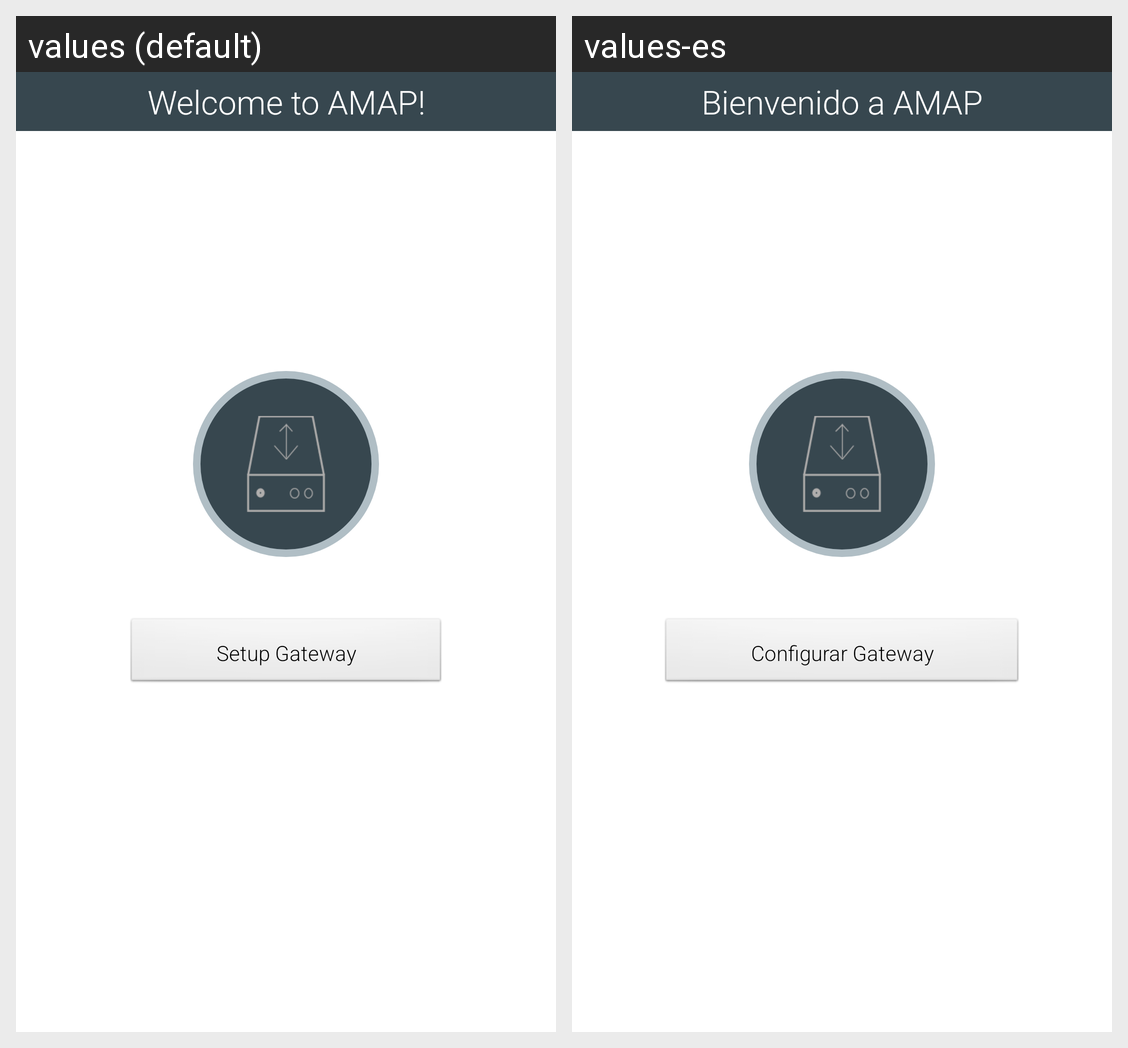

Here is an Android app screen in its default locale and in the app's own translations. Write out the translated-string differences for the strings that appear on this screen.
Android screen res/layout/fragment_welcome.xml rendered under 2 locales, left to right: values (default), values-es. Device: Nexus 5 (rendered at 1080×1920; each locale shown at half size, 540×960, under a caption strip naming it); theme AppTheme.
Strings drawn on this screen, with the default value and each locale's value (text and hints the layout hard-codes, and strings that could not be matched under every locale, appear in the picture but are not listed):

welcome_text
  values: Welcome to AMAP!
  values-es: Bienvenido a AMAP

setup_guide
  values: Setup Gateway
  values-es: Configurar Gateway
